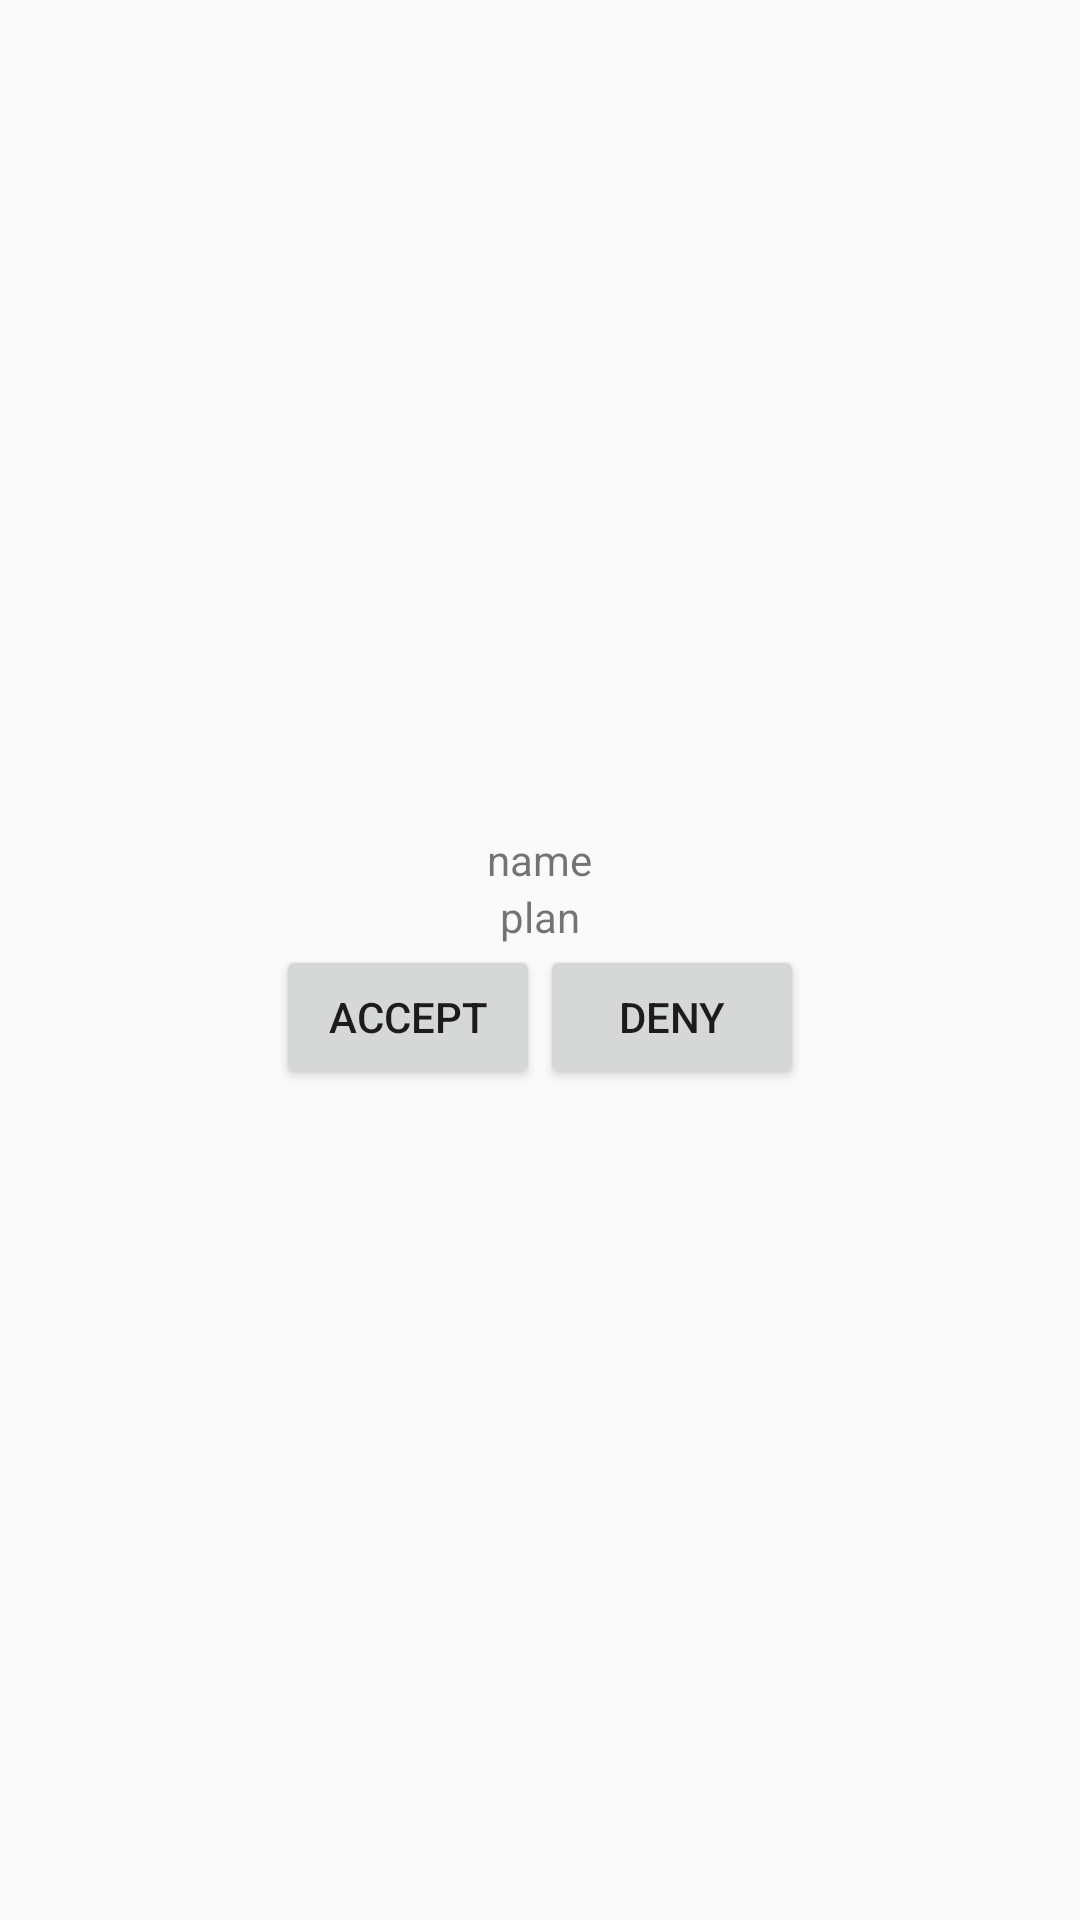

This screen was rendered from an Android layout file. Write that file and the resources it references.
<!-- AndroidManifest.xml: application theme AppTheme -->
<!-- res/layout/activity_mail.xml -->
<?xml version="1.0" encoding="utf-8"?>
<LinearLayout xmlns:android="http://schemas.android.com/apk/res/android"
    xmlns:app="http://schemas.android.com/apk/res-auto"
    xmlns:tools="http://schemas.android.com/tools"
    android:background="@drawable/gradient_background"
    android:layout_width="match_parent"
    android:layout_height="match_parent"
    android:gravity="center"
    tools:context=".MailActivity">

    <LinearLayout
        android:layout_width="match_parent"
        android:layout_height="wrap_content"
        android:orientation="vertical"
        android:gravity="center">

        <ImageView
            android:id="@+id/sender_portrait"
            android:layout_width="wrap_content"
            android:layout_height="wrap_content"
            android:src="@drawable/ic_launcher_background"/>

        <TextView
            android:id="@+id/sender_name"
            android:layout_width="wrap_content"
            android:layout_height="wrap_content"
            android:text="name"
            android:textAlignment="center"/>

        <TextView
            android:id="@+id/sender_plan"
            android:layout_width="wrap_content"
            android:layout_height="wrap_content"
            android:text="plan"
            android:textAlignment="center"/>

        <LinearLayout
            android:layout_width="wrap_content"
            android:layout_height="wrap_content"
            android:orientation="horizontal">

            <Button
                android:layout_width="wrap_content"
                android:layout_height="wrap_content"
                android:text="accept"/>

            <Button
                android:layout_width="wrap_content"
                android:layout_height="wrap_content"
                android:text="deny"/>

        </LinearLayout>

    </LinearLayout>

</LinearLayout>
<!-- resources referenced by this layout -->
<resources>
  <style name="AppTheme" parent="Theme.AppCompat.Light.NoActionBar">
          
          <item name="colorPrimary">@color/colorPrimary</item>
          <item name="colorPrimaryDark">@color/colorPrimaryDark</item>
          <item name="colorAccent">@color/colorAccent</item>
      </style>
  <color name="colorPrimary">#008577</color>
  <color name="colorPrimaryDark">#00574B</color>
  <color name="colorAccent">#D81B60</color>
</resources>
